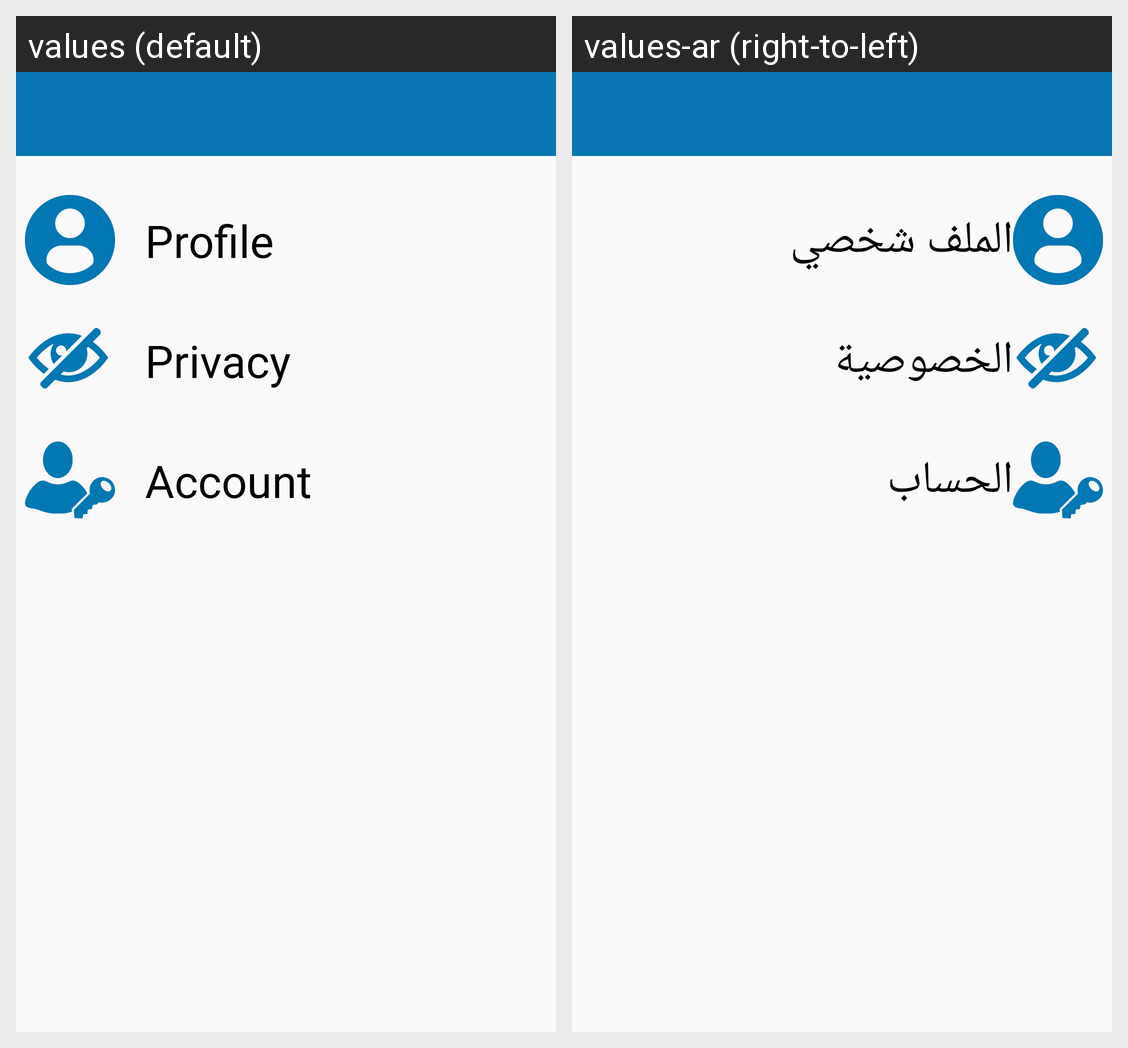

For this localized Android screen grid, give each drawn string resource with its value in every locale shown.
Android screen res/layout/activity_setteing.xml rendered under 2 locales, left to right: values (default), values-ar (right-to-left). Device: Nexus 5 (rendered at 1080×1920; each locale shown at half size, 540×960, under a caption strip naming it); theme AppTheme.
Strings drawn on this screen, with the default value and each locale's value (text and hints the layout hard-codes, and strings that could not be matched under every locale, appear in the picture but are not listed):

profile
  values: Profile
  values-ar: الملف شخصي

privacy
  values: Privacy
  values-ar: الخصوصية

account
  values: Account
  values-ar: الحساب
